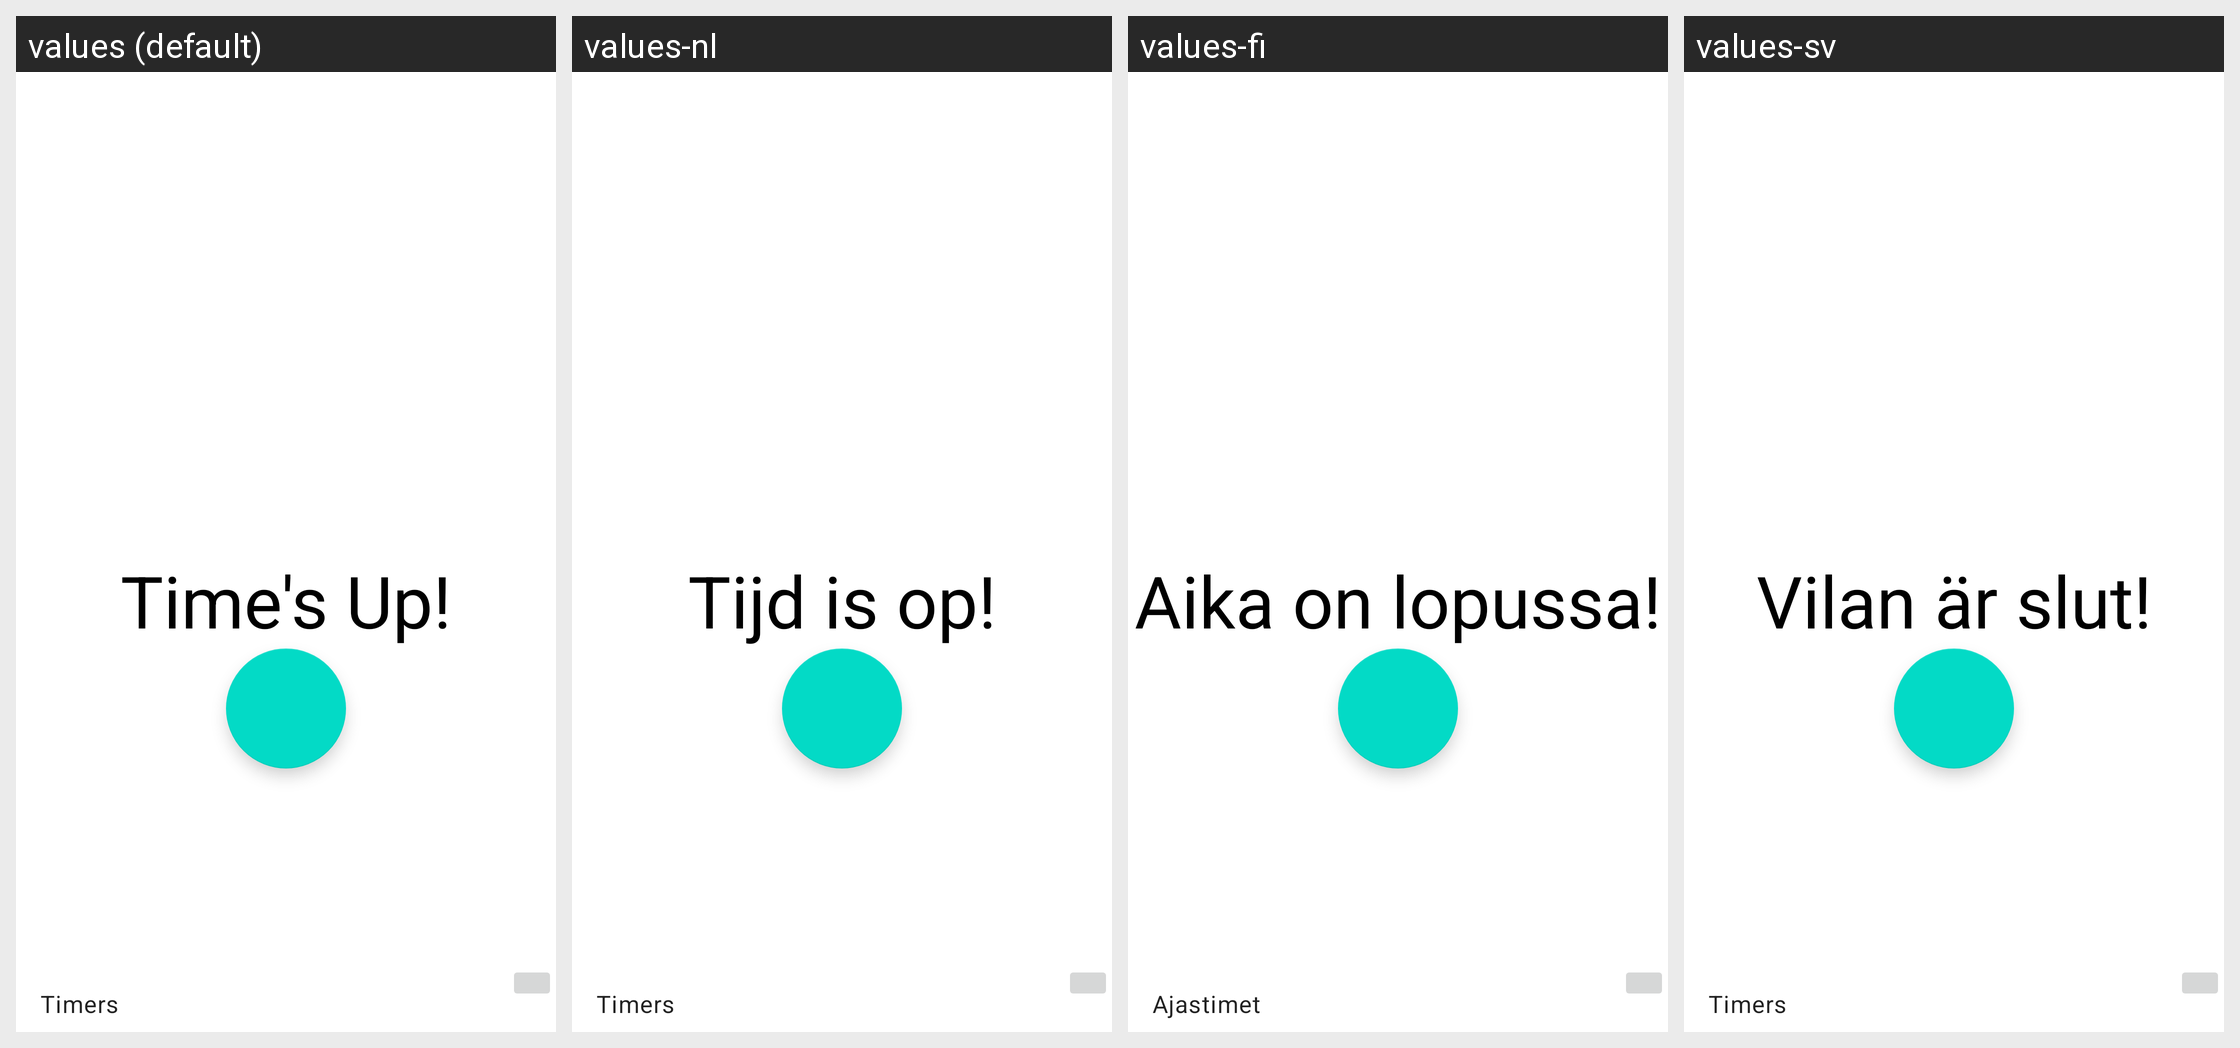

For this localized Android screen grid, give each drawn string resource with its value in every locale shown.
Android screen res/layout/timer_sheet_layout.xml rendered under 4 locales, left to right: values (default), values-nl, values-fi, values-sv. Device: Nexus 5 (rendered at 1080×1920; each locale shown at half size, 540×960, under a caption strip naming it); theme Theme.MaterialComponents.DayNight.NoActionBar.
Other locales in the repository, not shown: values-af, values-am, values-ar, values-as, values-az, values-be, values-bg, values-bn, values-bs, values-ca, values-cs, values-da, values-de, values-el, values-en-rCA, values-en-rGB, values-en-rIN, values-en-rXC, values-es, values-es-rUS, values-et, values-eu, values-fa, values-fr, values-fr-rCA, values-gl, values-gu, values-he, values-hi, values-hr, values-hu, values-hy, values-id, values-in, values-is, values-it, values-iw, values-ja, values-ka, values-kk, values-km, values-kn, values-ko, values-ky, values-lo, values-lt, values-lv, values-mk, values-ml, values-mn, values-mr, values-ms, values-my, values-nb, values-ne, values-no, values-or, values-pa, values-pl, values-pt, values-pt-rBR, values-pt-rPT, values-ro, values-ru, values-si, values-sk, values-sl, values-sq, values-sr, values-sw, values-ta, values-te, values-th, values-tl, values-tr, values-uk, values-ur, values-uz, values-vi, values-zh, values-zh-rCN, values-zh-rHK, values-zh-rTW, values-zu.
Strings drawn on this screen, with the default value and each locale's value (text and hints the layout hard-codes, and strings that could not be matched under every locale, appear in the picture but are not listed):

alarm__timer_expired
  values: Time's Up!
  values-nl: Tijd is op!
  values-fi: Aika on lopussa!
  values-sv: Vilan är slut!

timer__shortcut_header
  values: Timers
  values-nl: Timers
  values-fi: Ajastimet
  values-sv: Timers
